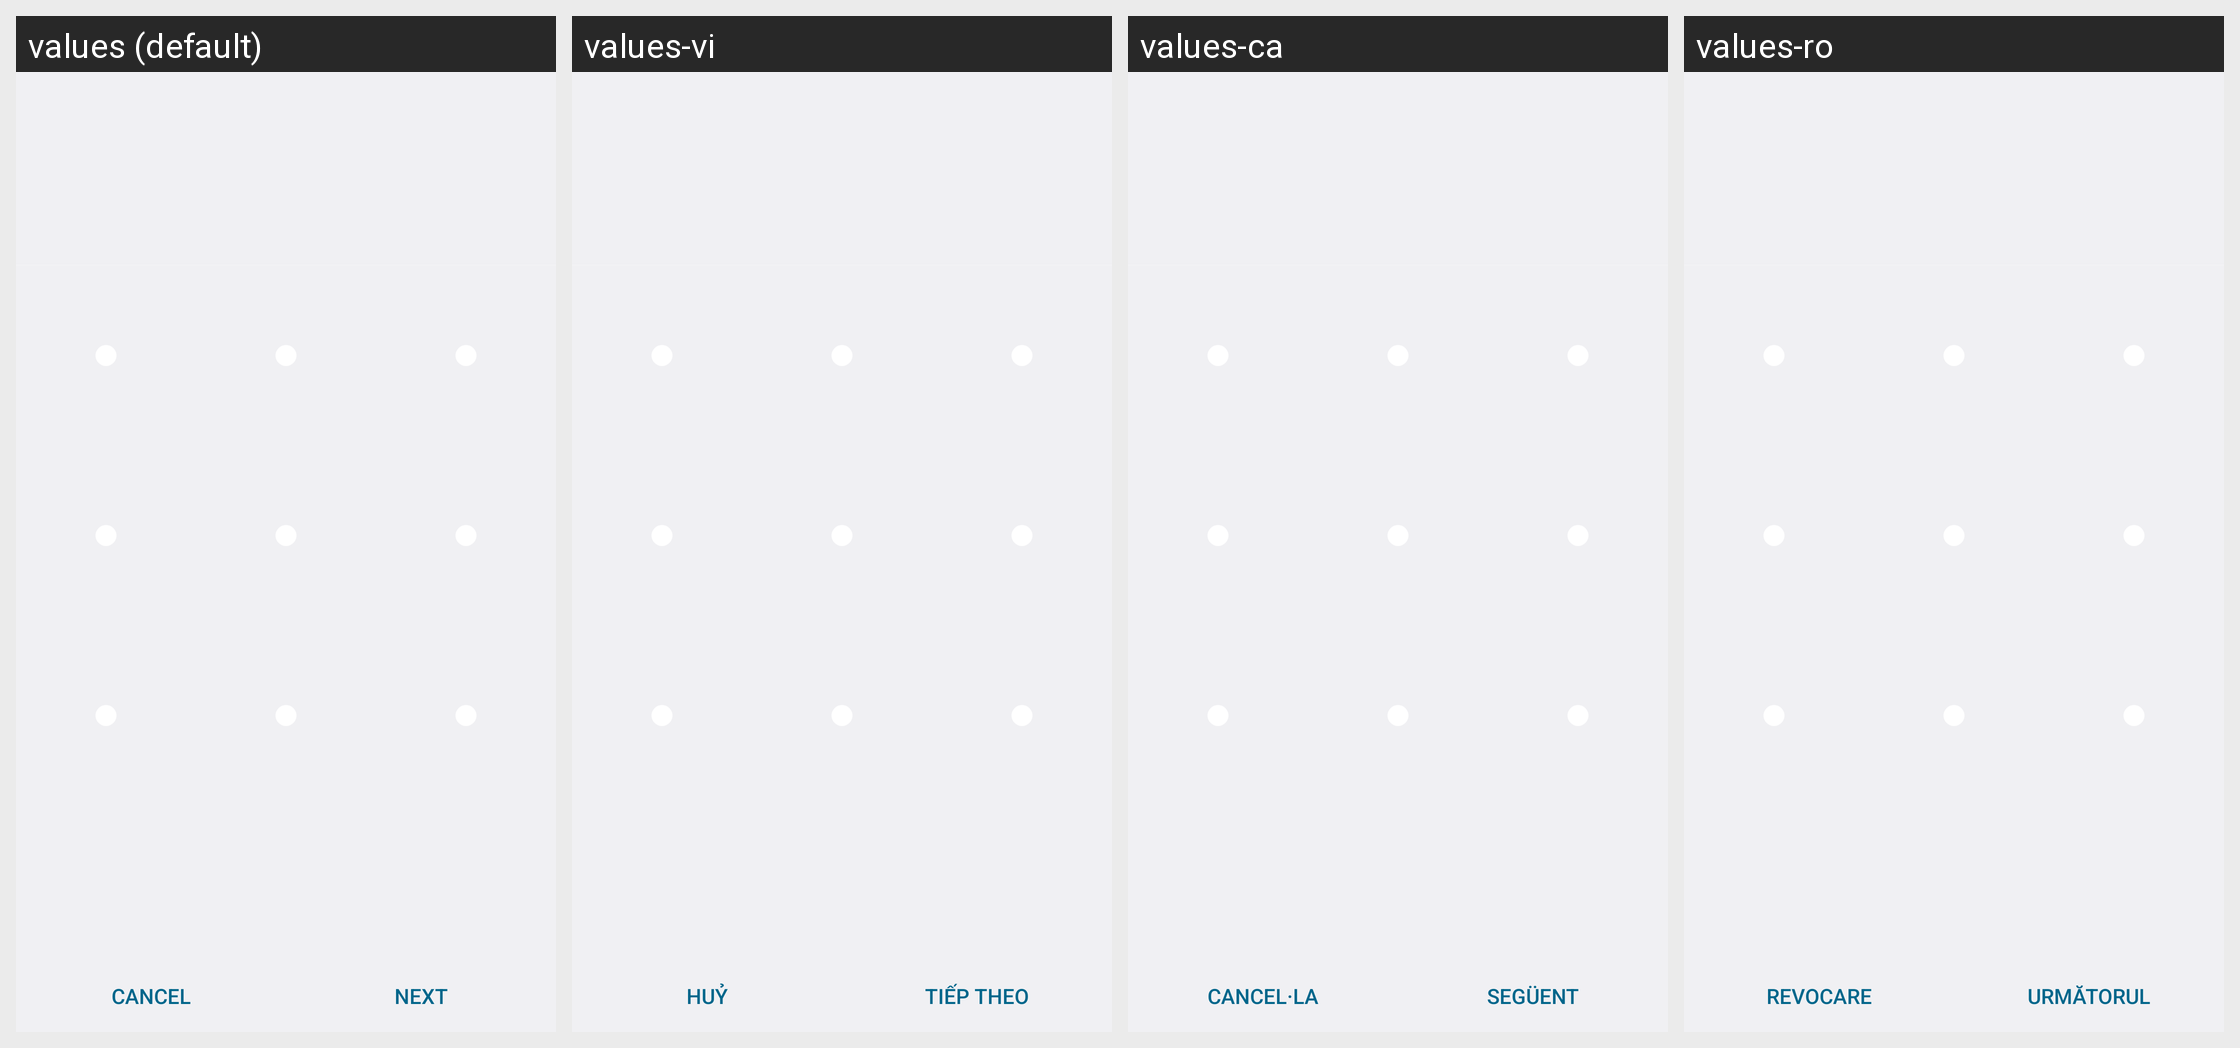

Translations of the strings shown on this Android screen, per locale in the grid:
Android screen res/layout/choose_lock_pattern.xml rendered under 4 locales, left to right: values (default), values-vi, values-ca, values-ro. Device: Nexus 5 (rendered at 1080×1920; each locale shown at half size, 540×960, under a caption strip naming it); theme Theme.Holo.
Other locales in the repository, not shown: values-af, values-am, values-ar, values-bs, values-cs, values-da, values-de, values-en, values-en-rCA, values-en-rGB, values-es, values-es-rES, values-es-rUS, values-et, values-eu, values-fa, values-fi, values-fr, values-fr-rCA, values-gl, values-hr, values-hu, values-in, values-is, values-it, values-iw, values-ja, values-jv, values-kk, values-ko, values-lt, values-lv, values-mk, values-ms, values-nb, values-nl, values-pl, values-pt, values-pt-rBR, values-pt-rPT, values-rm, values-ru, values-sk, values-sl, values-sq, values-sr, values-su, values-sv, values-sw, values-tl, values-tr, values-uk, values-zh-rCN, values-zh-rHK, values-zh-rTW, values-zu, values-zz-rZZ.
Strings drawn on this screen, with the default value and each locale's value (text and hints the layout hard-codes, and strings that could not be matched under every locale, appear in the picture but are not listed):

lockpattern_tutorial_cancel_label
  values: Cancel
  values-vi: Huỷ
  values-ca: Cancel·la
  values-ro: Revocare

lockpattern_tutorial_continue_label
  values: Next
  values-vi: Tiếp theo
  values-ca: Següent
  values-ro: Următorul
